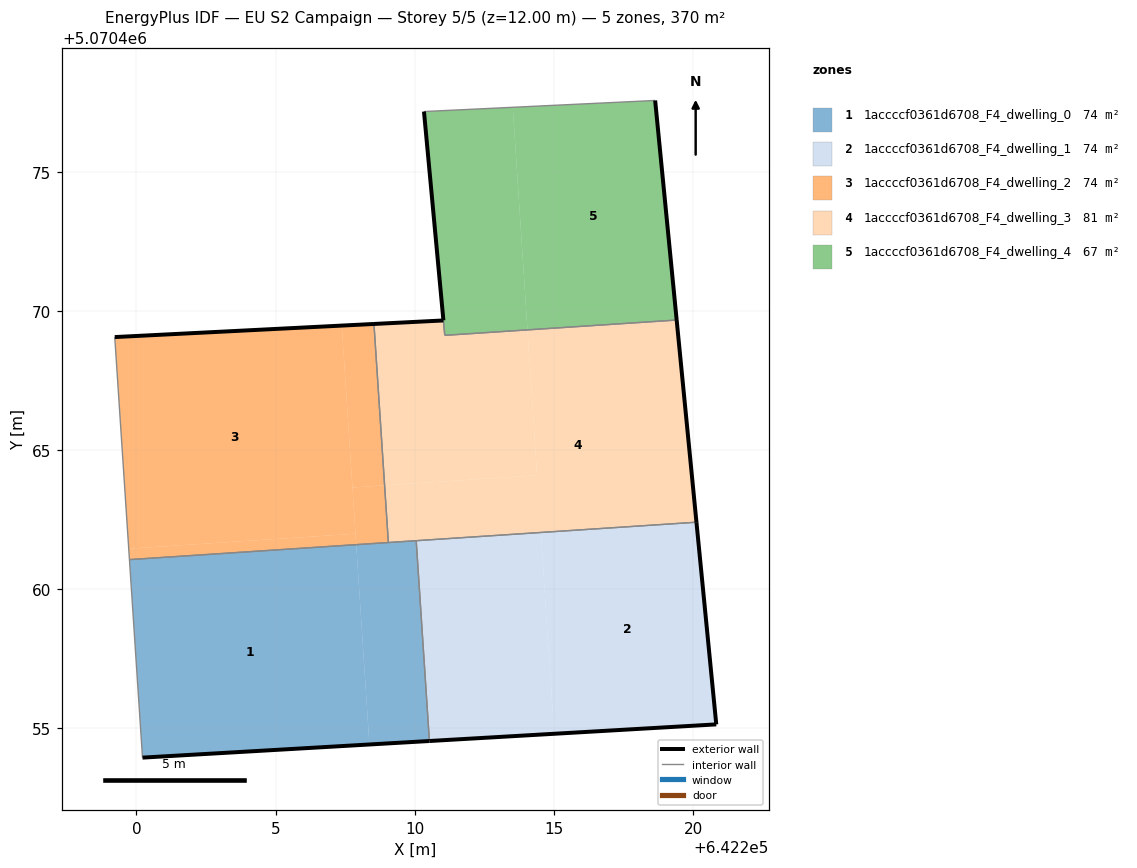
=== STOREY PLAN SPEC (per zone: floor XY polygon, exterior-wall plan segments, windows/doors) ===
zone 1: 1accccf0361d6708_F4_dwelling_0  (74.0 m²)
  floor: (642208.37, 5070454.42) (642207.90, 5070461.60) (642199.75, 5070461.07) (642200.22, 5070453.95)
  floor: (642210.53, 5070454.55) (642210.05, 5070461.74) (642207.90, 5070461.60) (642208.37, 5070454.42)
  exterior wall: (642210.53, 5070454.55) – (642200.22, 5070453.95)  [10.3 m]
  interior walls: 4
zone 2: 1accccf0361d6708_F4_dwelling_1  (74.0 m²)
  floor: (642220.83, 5070455.14) (642220.12, 5070462.41) (642214.53, 5070462.04) (642215.01, 5070454.81)
  floor: (642215.01, 5070454.81) (642214.53, 5070462.04) (642210.05, 5070461.74) (642210.53, 5070454.55)
  exterior wall: (642220.83, 5070455.14) – (642210.53, 5070454.55)  [10.3 m]
  exterior wall: (642220.12, 5070462.41) – (642220.83, 5070455.14)  [7.3 m]
  interior walls: 2
zone 3: 1accccf0361d6708_F4_dwelling_2  (74.0 m²)
  floor: (642207.87, 5070462.00) (642207.38, 5070469.47) (642199.22, 5070469.06) (642199.73, 5070461.46)
  floor: (642208.92, 5070463.73) (642208.54, 5070469.53) (642207.38, 5070469.47) (642207.76, 5070463.66)
  floor: (642209.05, 5070461.68) (642208.92, 5070463.73) (642207.76, 5070463.66) (642207.90, 5070461.60)
  floor: (642207.90, 5070461.60) (642207.87, 5070462.00) (642199.73, 5070461.46) (642199.75, 5070461.07)
  exterior wall: (642199.22, 5070469.06) – (642208.54, 5070469.53)  [9.3 m]
  interior walls: 3
zone 4: 1accccf0361d6708_F4_dwelling_3  (81.5 m²)
  floor: (642214.40, 5070464.09) (642214.05, 5070469.32) (642211.08, 5070469.12) (642211.03, 5070469.66) (642208.54, 5070469.53) (642208.92, 5070463.73)
  floor: (642220.12, 5070462.41) (642219.41, 5070469.67) (642214.05, 5070469.32) (642214.40, 5070464.09) (642208.92, 5070463.73) (642209.05, 5070461.68)
  exterior wall: (642219.41, 5070469.67) – (642220.12, 5070462.41)  [7.3 m]
  exterior wall: (642208.54, 5070469.53) – (642211.03, 5070469.66)  [2.5 m]
  interior walls: 5
zone 5: 1accccf0361d6708_F4_dwelling_4  (66.6 m²)
  floor: (642219.41, 5070469.67) (642218.64, 5070477.56) (642213.52, 5070477.32) (642214.05, 5070469.32)
  floor: (642214.05, 5070469.32) (642213.52, 5070477.32) (642210.33, 5070477.16) (642211.03, 5070469.66) (642211.08, 5070469.12)
  exterior wall: (642218.64, 5070477.56) – (642219.41, 5070469.67)  [7.9 m]
  exterior wall: (642211.03, 5070469.66) – (642210.33, 5070477.16)  [7.5 m]
  interior walls: 3

=== DERIVED (storey summary) ===
Building: EU S2 Campaign
Storey: 5 of 5  (floor level z = 12.00 m)
Storey gross floor area: 370.2 m²
Zones on this storey: 5
  - 1accccf0361d6708_F4_dwelling_0: floor 74.0 m²; exterior wall 10.3 m (31.0 m²); WWR 0.0%
  - 1accccf0361d6708_F4_dwelling_1: floor 74.0 m²; exterior wall 17.6 m (52.9 m²); WWR 0.0%
  - 1accccf0361d6708_F4_dwelling_2: floor 74.0 m²; exterior wall 9.3 m (28.0 m²); WWR 0.0%
  - 1accccf0361d6708_F4_dwelling_3: floor 81.5 m²; exterior wall 9.8 m (29.4 m²); WWR 0.0%
  - 1accccf0361d6708_F4_dwelling_4: floor 66.6 m²; exterior wall 15.5 m (46.4 m²); WWR 0.0%
Zone adjacency (shared interzone walls):
  - 1accccf0361d6708_F4_dwelling_0 ↔ 1accccf0361d6708_F4_dwelling_1
  - 1accccf0361d6708_F4_dwelling_0 ↔ 1accccf0361d6708_F4_dwelling_2
  - 1accccf0361d6708_F4_dwelling_0 ↔ 1accccf0361d6708_F4_dwelling_3
  - 1accccf0361d6708_F4_dwelling_1 ↔ 1accccf0361d6708_F4_dwelling_3
  - 1accccf0361d6708_F4_dwelling_2 ↔ 1accccf0361d6708_F4_dwelling_3
  - 1accccf0361d6708_F4_dwelling_3 ↔ 1accccf0361d6708_F4_dwelling_4